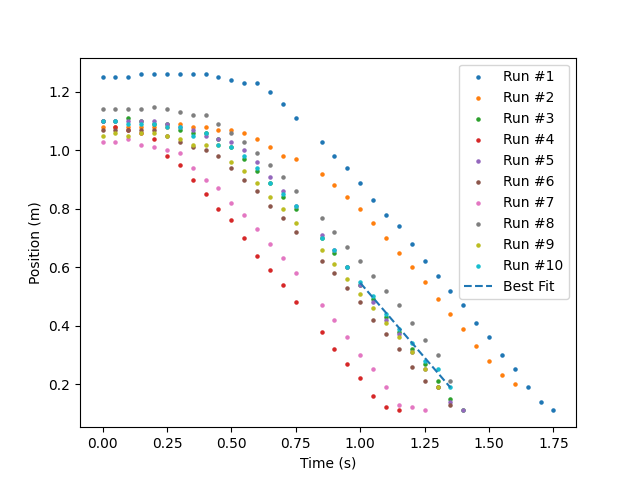

The data file committed next to this chart (first rows):
Time (s) Run #1, Position (m) Run #1, Time (s) Run #2, Position (m) Run #2, Time (s) Run #3, Position (m) Run #3, Time (s) Run #4, Position (m) Run #4, Time (s) Run #5, Position (m) Run #5, Time (s) Run #6, Position (m) Run #6, Time (s) Run #7, Position (m) Run #7, Time (s) Run #8, Position (m) Run #8, Time (s) Run #9, Position (m) Run #9, Time (s) Run #10, Position (m) Run #10
0.0, 1.25, 0.0, 1.08, 0.0, 1.1, 0.0, 1.1, 0.0, 1.1, 0.0, 1.07, 0.0, 1.03, 0.0, 1.14, 0.0, 1.05, 0.0, 1.1
0.05, 1.25, 0.05, 1.08, 0.05, 1.1, 0.05, 1.08, 0.05, 1.1, 0.05, 1.07, 0.05, 1.03, 0.05, 1.14, 0.05, 1.06, 0.05, 1.1
0.1, 1.25, 0.1, 1.08, 0.1, 1.11, 0.1, 1.07, 0.1, 1.1, 0.1, 1.07, 0.1, 1.04, 0.1, 1.14, 0.1, 1.05, 0.1, 1.09
0.15, 1.26, 0.15, 1.08, 0.15, 1.1, 0.15, 1.06, 0.15, 1.1, 0.15, 1.07, 0.15, 1.02, 0.15, 1.14, 0.15, 1.06, 0.15, 1.09
0.2, 1.26, 0.2, 1.08, 0.2, 1.09, 0.2, 1.04, 0.2, 1.1, 0.2, 1.07, 0.2, 1.01, 0.2, 1.15, 0.2, 1.06, 0.2, 1.09
0.25, 1.26, 0.25, 1.08, 0.25, 1.09, 0.25, 0.98, 0.25, 1.09, 0.25, 1.05, 0.25, 1.0, 0.25, 1.14, 0.25, 1.05, 0.25, 1.08
0.3, 1.26, 0.3, 1.09, 0.3, 1.07, 0.3, 0.95, 0.3, 1.08, 0.3, 1.03, 0.3, 0.99, 0.3, 1.13, 0.3, 1.04, 0.3, 1.08
0.35, 1.26, 0.35, 1.08, 0.35, 1.06, 0.35, 0.9, 0.35, 1.07, 0.35, 1.01, 0.35, 0.94, 0.35, 1.12, 0.35, 1.02, 0.35, 1.05
0.4, 1.26, 0.4, 1.08, 0.4, 1.06, 0.4, 0.85, 0.4, 1.05, 0.4, 1.0, 0.4, 0.9, 0.4, 1.12, 0.4, 1.02, 0.4, 1.06
0.45, 1.25, 0.45, 1.07, 0.45, 1.04, 0.45, 0.8, 0.45, 1.04, 0.45, 0.98, 0.45, 0.87, 0.45, 1.09, 0.45, 1.02, 0.45, 1.02
0.5, 1.24, 0.5, 1.07, 0.5, 1.01, 0.5, 0.76, 0.5, 1.03, 0.5, 0.94, 0.5, 0.82, 0.5, 1.06, 0.5, 0.96, 0.5, 1.01
0.55, 1.23, 0.55, 1.06, 0.55, 0.97, 0.55, 0.7, 0.55, 1.0, 0.55, 0.9, 0.55, 0.78, 0.55, 1.03, 0.55, 0.93, 0.55, 0.98
0.6, 1.23, 0.6, 1.04, 0.6, 0.93, 0.6, 0.64, 0.6, 0.96, 0.6, 0.86, 0.6, 0.73, 0.6, 0.99, 0.6, 0.89, 0.6, 0.94
0.65, 1.2, 0.65, 1.01, 0.65, 0.89, 0.65, 0.59, 0.65, 0.91, 0.65, 0.81, 0.65, 0.68, 0.65, 0.95, 0.65, 0.84, 0.65, 0.89
0.7, 1.16, 0.7, 0.98, 0.7, 0.84, 0.7, 0.54, 0.7, 0.86, 0.7, 0.77, 0.7, 0.63, 0.7, 0.91, 0.7, 0.8, 0.7, 0.85
0.75, 1.11, 0.75, 0.97, 0.75, 0.8, 0.75, 0.48, 0.75, 0.81, 0.75, 0.72, 0.75, 0.58, 0.75, 0.86, 0.75, 0.75, 0.75, 0.81
0.85, 1.03, 0.85, 0.92, 0.85, 0.7, 0.85, 0.38, 0.85, 0.71, 0.85, 0.62, 0.85, 0.47, 0.85, 0.77, 0.85, 0.66, 0.85, 0.7
0.9, 0.98, 0.9, 0.88, 0.9, 0.65, 0.9, 0.32, 0.9, 0.66, 0.9, 0.58, 0.9, 0.42, 0.9, 0.72, 0.9, 0.61, 0.9, 0.66
0.95, 0.94, 0.95, 0.84, 0.95, 0.6, 0.95, 0.27, 0.95, 0.6, 0.95, 0.53, 0.95, 0.36, 0.95, 0.67, 0.95, 0.56, 0.95, 0.6
1.0, 0.89, 1.0, 0.8, 1.0, 0.54, 1.0, 0.22, 1.0, 0.54, 1.0, 0.48, 1.0, 0.3, 1.0, 0.62, 1.0, 0.51, 1.0, 0.55
1.05, 0.83, 1.05, 0.75, 1.05, 0.49, 1.05, 0.16, 1.05, 0.48, 1.05, 0.42, 1.05, 0.25, 1.05, 0.57, 1.05, 0.46, 1.05, 0.5
1.1, 0.78, 1.1, 0.7, 1.1, 0.43, 1.1, 0.12, 1.1, 0.42, 1.1, 0.37, 1.1, 0.19, 1.1, 0.52, 1.1, 0.41, 1.1, 0.44
1.15, 0.74, 1.15, 0.65, 1.15, 0.38, 1.15, 0.11, 1.15, 0.37, 1.15, 0.32, 1.15, 0.13, 1.15, 0.47, 1.15, 0.36, 1.15, 0.39
1.2, 0.68, 1.2, 0.6, 1.2, 0.32, , , 1.2, 0.31, 1.2, 0.26, 1.2, 0.12, 1.2, 0.41, 1.2, 0.31, 1.2, 0.34
1.25, 0.62, 1.25, 0.55, 1.25, 0.27, , , 1.25, 0.25, 1.25, 0.21, 1.25, 0.11, 1.25, 0.35, 1.25, 0.25, 1.25, 0.28
1.3, 0.57, 1.3, 0.49, 1.3, 0.21, , , 1.3, 0.19, 1.3, 0.19, , , 1.3, 0.3, 1.3, 0.19, 1.3, 0.25
1.35, 0.52, 1.35, 0.44, 1.35, 0.15, , , 1.35, 0.14, 1.35, 0.13, , , 1.35, 0.21, , , 1.35, 0.19
1.4, 0.47, 1.4, 0.39, 1.4, 0.11, , , 1.4, 0.11, , , , , , , , , , 
1.45, 0.41, 1.45, 0.33, , , , , , , , , , , , , , , , 
1.5, 0.36, 1.5, 0.28, , , , , , , , , , , , , , , , 
1.55, 0.3, 1.55, 0.23, , , , , , , , , , , , , , , , 
1.6, 0.25, 1.6, 0.2, , , , , , , , , , , , , , , , 
1.65, 0.19, , , , , , , , , , , , , , , , , , 
1.7, 0.14, , , , , , , , , , , , , , , , , , 
1.75, 0.11, , , , , , , , , , , , , , , , , , 
